Labelled photos from "raw_data", an image-classification folder in Tahkare/Projet-AIC. The possible labels are: chaetognatha, copepoda, euphausiids, fish larvae, limacina, medusae.

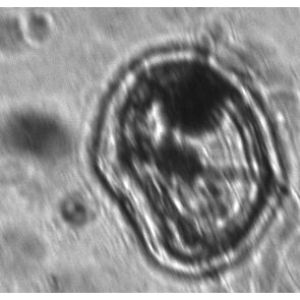
Label: medusae

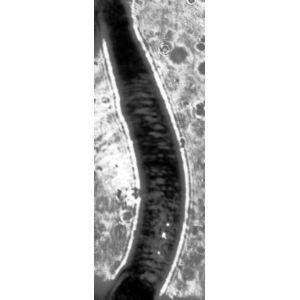
Label: chaetognatha

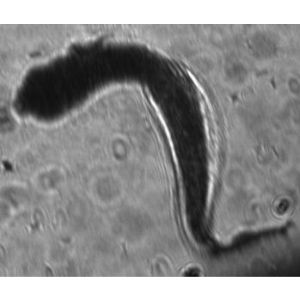
Label: fish larvae

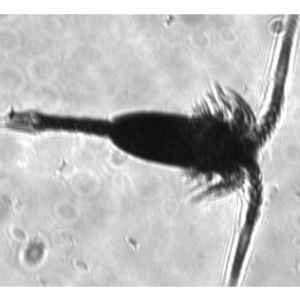
Label: copepoda

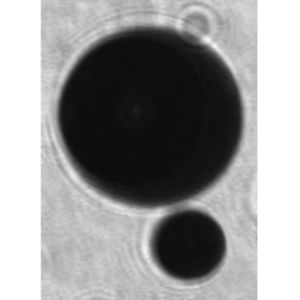
Label: limacina

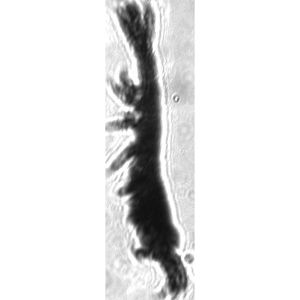
Label: euphausiids
